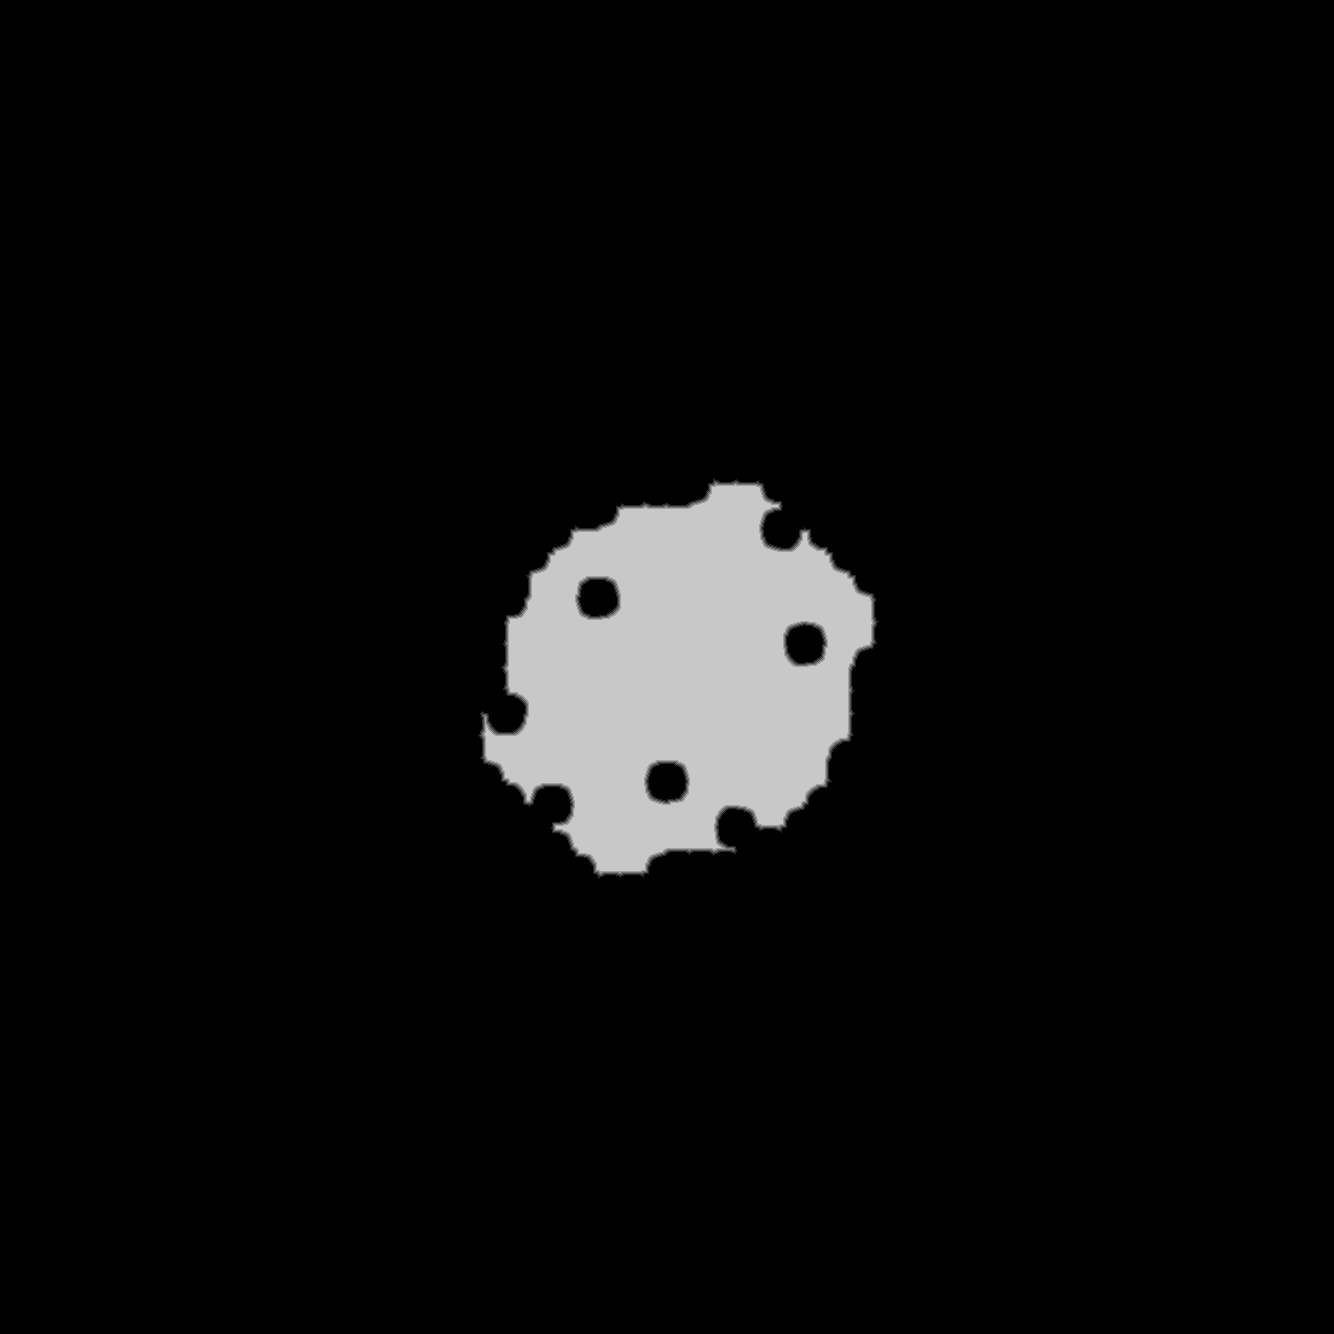

Data behind this chart, as committed beside it:
source	tdt_hull melee
truth	truth_4ee078f7bf0.tsv
width	1334
height	1334
nibble	0	1676314
nibble	1	2488
nibble	2	2432
nibble	3	2412
nibble	4	2383
nibble	5	93527
